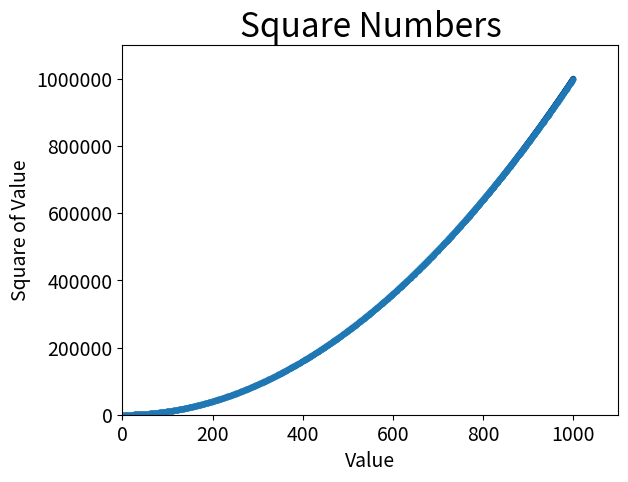

Generate this figure with matplotlib:
import matplotlib.pyplot as plt

x_values = range(1, 1001)
y_values = [x**2 for x in x_values]

# plt.style.use('seaborn-v0_8-pastel')
fig, ax = plt.subplots()
ax.scatter(x_values, y_values, c=y_values, cmap='Blues', s=10)
ax.scatter(x_values, y_values, s=10)
# ax.plot(input_values, squares, linewidth=3)

# Set chart title and label axes.
ax.set_title("Square Numbers", fontsize=24)
ax.set_xlabel("Value", fontsize=14)
ax.set_ylabel("Square of Value", fontsize=14)

# Set size of tick labels.
ax.tick_params(labelsize=14)

# Set the range for each axis.
ax.axis([0, 1100, 0, 1_100_000])
ax.ticklabel_format(style='plain')

# plt.show()
plt.savefig('squares_plot_2.png', bbox_inches='tight')